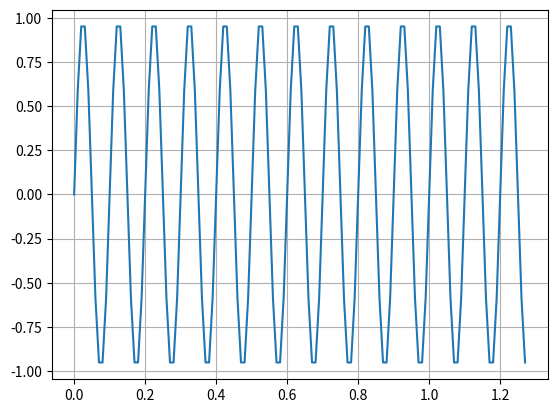
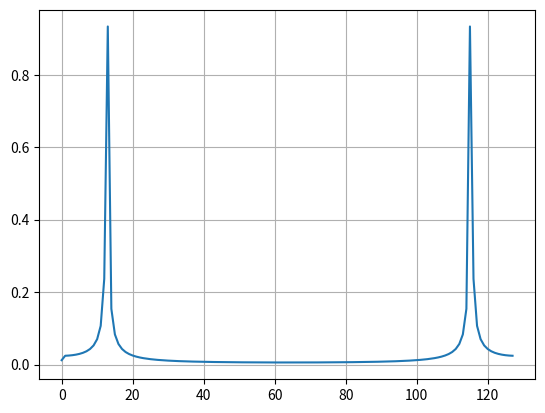

Python code for these plots, in order:
# -*- coding: utf-8 -*-
"""
Created on Tue Mar  2 11:15:43 2021

@author: p000495138
"""


#****　No.2 信号を時間軸と周波数軸で表現する *******

import numpy as np
import matplotlib.pyplot as plt

#%% 信号生成

#信号生成
N = 128        #サンプル数
dt = 0.01      #サンプリング周期
freq = 10      #信号の周波数 => 周期0.1sec
amp = 1        #振幅

t  = np.arange(0, N*dt, dt) #時間

#超重要公式 !!!!
f1 = amp * np.sin(2*np.pi * freq * t) 

#表示
plt.figure(1)
plt.plot(t,f1)
plt.grid(True)

#%% FFT

F = np.fft.fft(f1)

F_abs = np.abs(F)

F_abs_amp = F_abs / N * 2

F_abs_amp[0] = F_abs_amp[0] / 2

plt.figure(2)
plt.plot(F_abs_amp)
plt.grid(True)